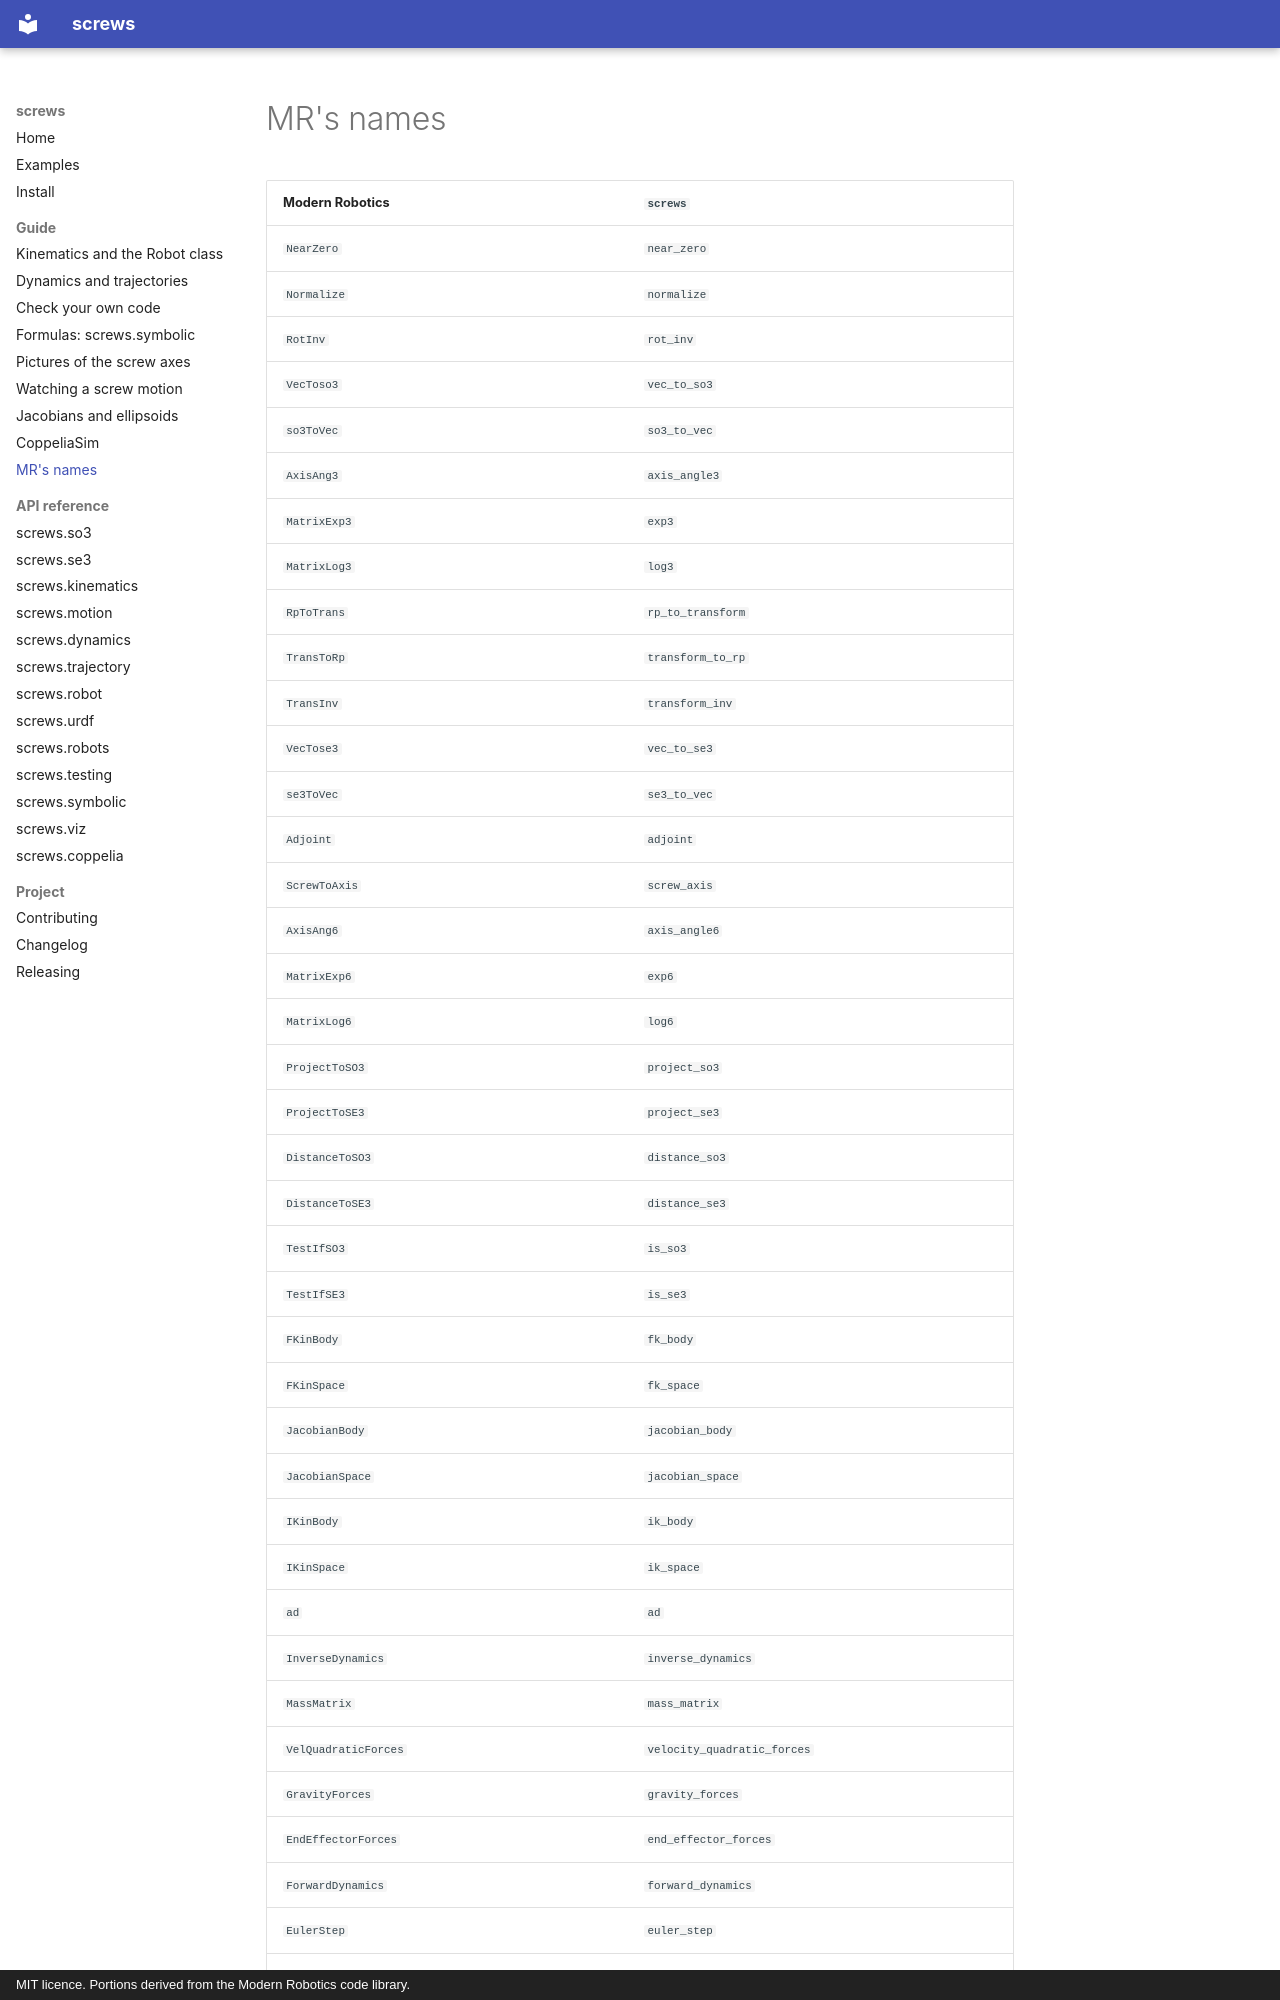

repository: ricopicone/screws · page: guide/names/index.html · generator: mkdocs · copyright: MIT licence. Portions derived from the Modern Robotics code library.

# MR's names

| Modern Robotics | `screws` |
|---|---|
| `NearZero` | `near_zero` |
| `Normalize` | `normalize` |
| `RotInv` | `rot_inv` |
| `VecToso3` | `vec_to_so3` |
| `so3ToVec` | `so3_to_vec` |
| `AxisAng3` | `axis_angle3` |
| `MatrixExp3` | `exp3` |
| `MatrixLog3` | `log3` |
| `RpToTrans` | `rp_to_transform` |
| `TransToRp` | `transform_to_rp` |
| `TransInv` | `transform_inv` |
| `VecTose3` | `vec_to_se3` |
| `se3ToVec` | `se3_to_vec` |
| `Adjoint` | `adjoint` |
| `ScrewToAxis` | `screw_axis` |
| `AxisAng6` | `axis_angle6` |
| `MatrixExp6` | `exp6` |
| `MatrixLog6` | `log6` |
| `ProjectToSO3` | `project_so3` |
| `ProjectToSE3` | `project_se3` |
| `DistanceToSO3` | `distance_so3` |
| `DistanceToSE3` | `distance_se3` |
| `TestIfSO3` | `is_so3` |
| `TestIfSE3` | `is_se3` |
| `FKinBody` | `fk_body` |
| `FKinSpace` | `fk_space` |
| `JacobianBody` | `jacobian_body` |
| `JacobianSpace` | `jacobian_space` |
| `IKinBody` | `ik_body` |
| `IKinSpace` | `ik_space` |
| `ad` | `ad` |
| `InverseDynamics` | `inverse_dynamics` |
| `MassMatrix` | `mass_matrix` |
| `VelQuadraticForces` | `velocity_quadratic_forces` |
| `GravityForces` | `gravity_forces` |
| `EndEffectorForces` | `end_effector_forces` |
| `ForwardDynamics` | `forward_dynamics` |
| `EulerStep` | `euler_step` |
| `InverseDynamicsTrajectory` | `inverse_dynamics_trajectory` |
| `ForwardDynamicsTrajectory` | `forward_dynamics_trajectory` |
| `CubicTimeScaling` | `cubic_time_scaling` |
| `QuinticTimeScaling` | `quintic_time_scaling` |
| `JointTrajectory` | `joint_trajectory` |
| `ScrewTrajectory` | `screw_traj
